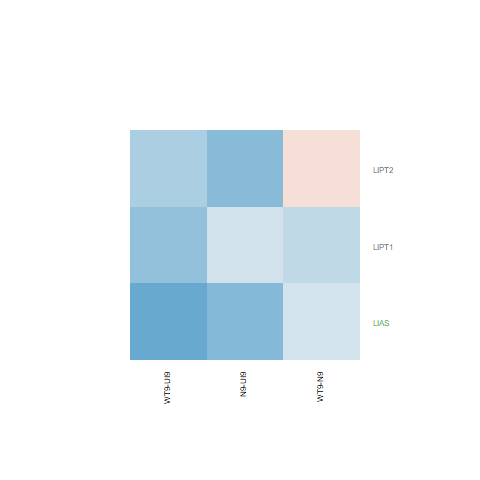

The file beside this chart, header and first rows:
N9-UI9.logFC, N9-UI9.AveExpr, N9-UI9.t, N9-UI9.P.Value, N9-UI9.adj.P.Val, N9-UI9.B, WT9-UI9.logFC, WT9-UI9.AveExpr, WT9-UI9.t, WT9-UI9.P.Value, WT9-UI9.adj.P.Val, WT9-UI9.B, WT9-N9.logFC, WT9-N9.AveExpr, WT9-N9.t, WT9-N9.P.Value, WT9-N9.adj.P.Val, WT9-N9.B
-0.2713, 1.942, -1.089, 0.2957, 0.5132, -5.778, -0.668, 1.942, -2.564, 0.0235, 0.1182, -3.516, -0.3967, 1.942, -1.483, 0.1619, 0.8352, -4.424
-0.7744, 3.031, -3.168, 0.007379, 0.05271, -2.671, -1.022, 3.031, -4.073, 0.001307, 0.02156, -0.9181, -0.2475, 3.031, -0.927, 0.3708, 0.8868, -4.908
-0.7542, 2.637, -2.742, 0.01674, 0.08615, -3.372, -0.5193, 2.637, -1.942, 0.07404, 0.2294, -4.697, 0.2349, 2.637, 0.8165, 0.4289, 0.8977, -4.944
